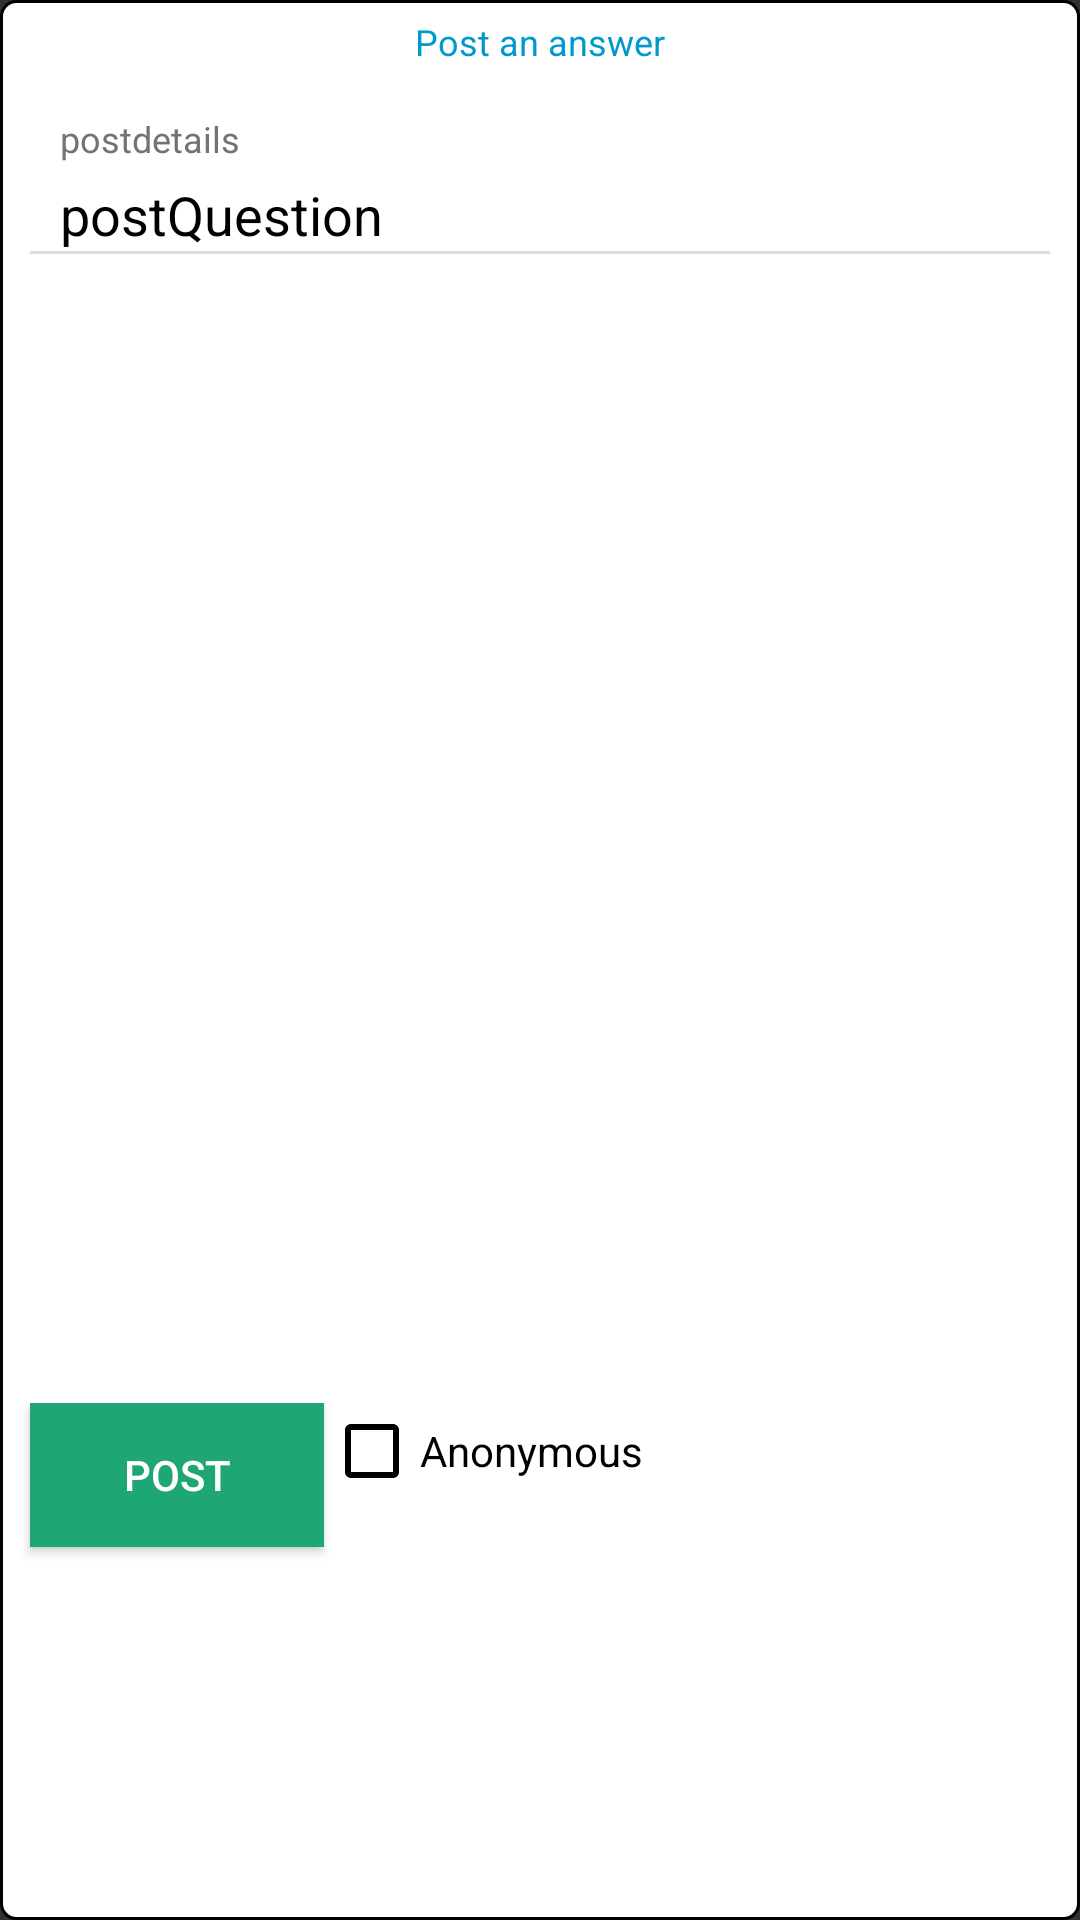

Write the Android layout XML for this screen, with the resource values it uses.
<!-- AndroidManifest.xml: application theme Theme.AppCompat.NoActionBar -->
<!-- res/layout/question_pop_out.xml -->
<?xml version="1.0" encoding="utf-8"?>
<LinearLayout xmlns:android="http://schemas.android.com/apk/res/android"
    xmlns:app="http://schemas.android.com/apk/res-auto"
    android:layout_width="match_parent"
    android:background="@drawable/options_popup_bg"
    android:layout_height="fill_parent"
    android:orientation="vertical">

    <RelativeLayout
        android:layout_width="match_parent"
        android:layout_height="28dp"
        android:orientation="horizontal">

        <ImageView
            android:id="@+id/exit_question_pop_out"
            android:layout_width="28dp"
            android:layout_height="28dp"
            android:layout_gravity="center"
            app:srcCompat="@drawable/ic_clear_black_24dp" />

        <TextView
            android:id="@+id/textView10"
            android:layout_width="wrap_content"
            android:layout_height="wrap_content"
            android:textSize="12sp"
            android:textColor="@android:color/holo_blue_dark"
            android:text="Post an answer"
            android:layout_centerVertical="true"
            android:layout_centerHorizontal="true" />

    </RelativeLayout>

    <TextView
        android:id="@+id/postDetails1"
        android:layout_width="wrap_content"
        android:layout_height="wrap_content"
        android:layout_marginLeft="20dp"
        android:layout_marginRight="20dp"
        android:layout_marginTop="10dp"
        android:text="postdetails"
        android:textColor="#737373"
        android:textSize="12sp"
        android:ellipsize="end"
        android:maxLines="2"/>

    <TextView
        android:id="@+id/postQuestion1"
        android:layout_width="wrap_content"
        android:layout_height="wrap_content"
        android:layout_marginLeft="20dp"
        android:layout_marginRight="20dp"
        android:layout_marginTop="5dp"
        android:ellipsize="end"
        android:maxLines="3"
        android:text="postQuestion"
        android:textColor="@android:color/black"
        android:textSize="18sp" />
    <View
        android:layout_width="fill_parent"
        android:layout_height="1dp"
        android:background="#ddd"
        android:layout_marginLeft="10dp"
        android:layout_marginRight="10dp"/>

    <TextView
        android:id="@+id/answerBox"
        android:layout_width="fill_parent"
        android:layout_height="383dp"
        android:textColor="@android:color/black"
        android:textSize="12sp"
        android:cursorVisible="true"
        android:enabled="true"
        android:gravity="top|left"
        android:maxLines="10"
        android:layout_marginLeft="10dp"
        android:layout_marginRight="10dp"
        android:scrollbars="vertical" />

    <LinearLayout
        android:layout_width="match_parent"
        android:layout_height="match_parent"
        android:layout_marginTop="0dp">

        <Button
            android:id="@+id/postAnswer"
            android:layout_width="98dp"
            android:layout_height="wrap_content"
            android:layout_alignParentBottom="true"
            android:layout_gravity="right"
            android:layout_marginBottom="7dp"
            android:layout_marginLeft="10dp"
            android:height="10dp"
            android:background="#1EA775"
            android:text="Post" />

        <CheckBox
            android:id="@+id/anonymous"
            android:layout_width="wrap_content"
            android:layout_height="wrap_content"
            android:layout_marginLeft="0dp"
            android:layout_marginTop="0dp"
            android:text="Anonymous"
            android:textColor="@android:color/black"
            android:theme="@style/MyCheckBox" />

    </LinearLayout>

</LinearLayout>
<!-- resources referenced by this layout -->
<resources>
  <!-- drawable options_popup_bg (drawable) -->
  <?xml version="1.0" encoding="utf-8"?>
  <shape xmlns:android="http://schemas.android.com/apk/res/android">
      <solid android:color="#fff"/>
      <corners android:radius="5dp"/>
      <size android:width="200dp"/>
      <stroke android:width="1dp"
          android:color="#000"/>
  </shape>
  <style name="MyCheckBox" parent="Theme.AppCompat.NoActionBar">
          <item name="colorControlNormal">#000</item>   
          <item name="colorControlActivated">#1EA775</item> 
          <item name="android:textColor">#000</item> 
      </style>
</resources>
